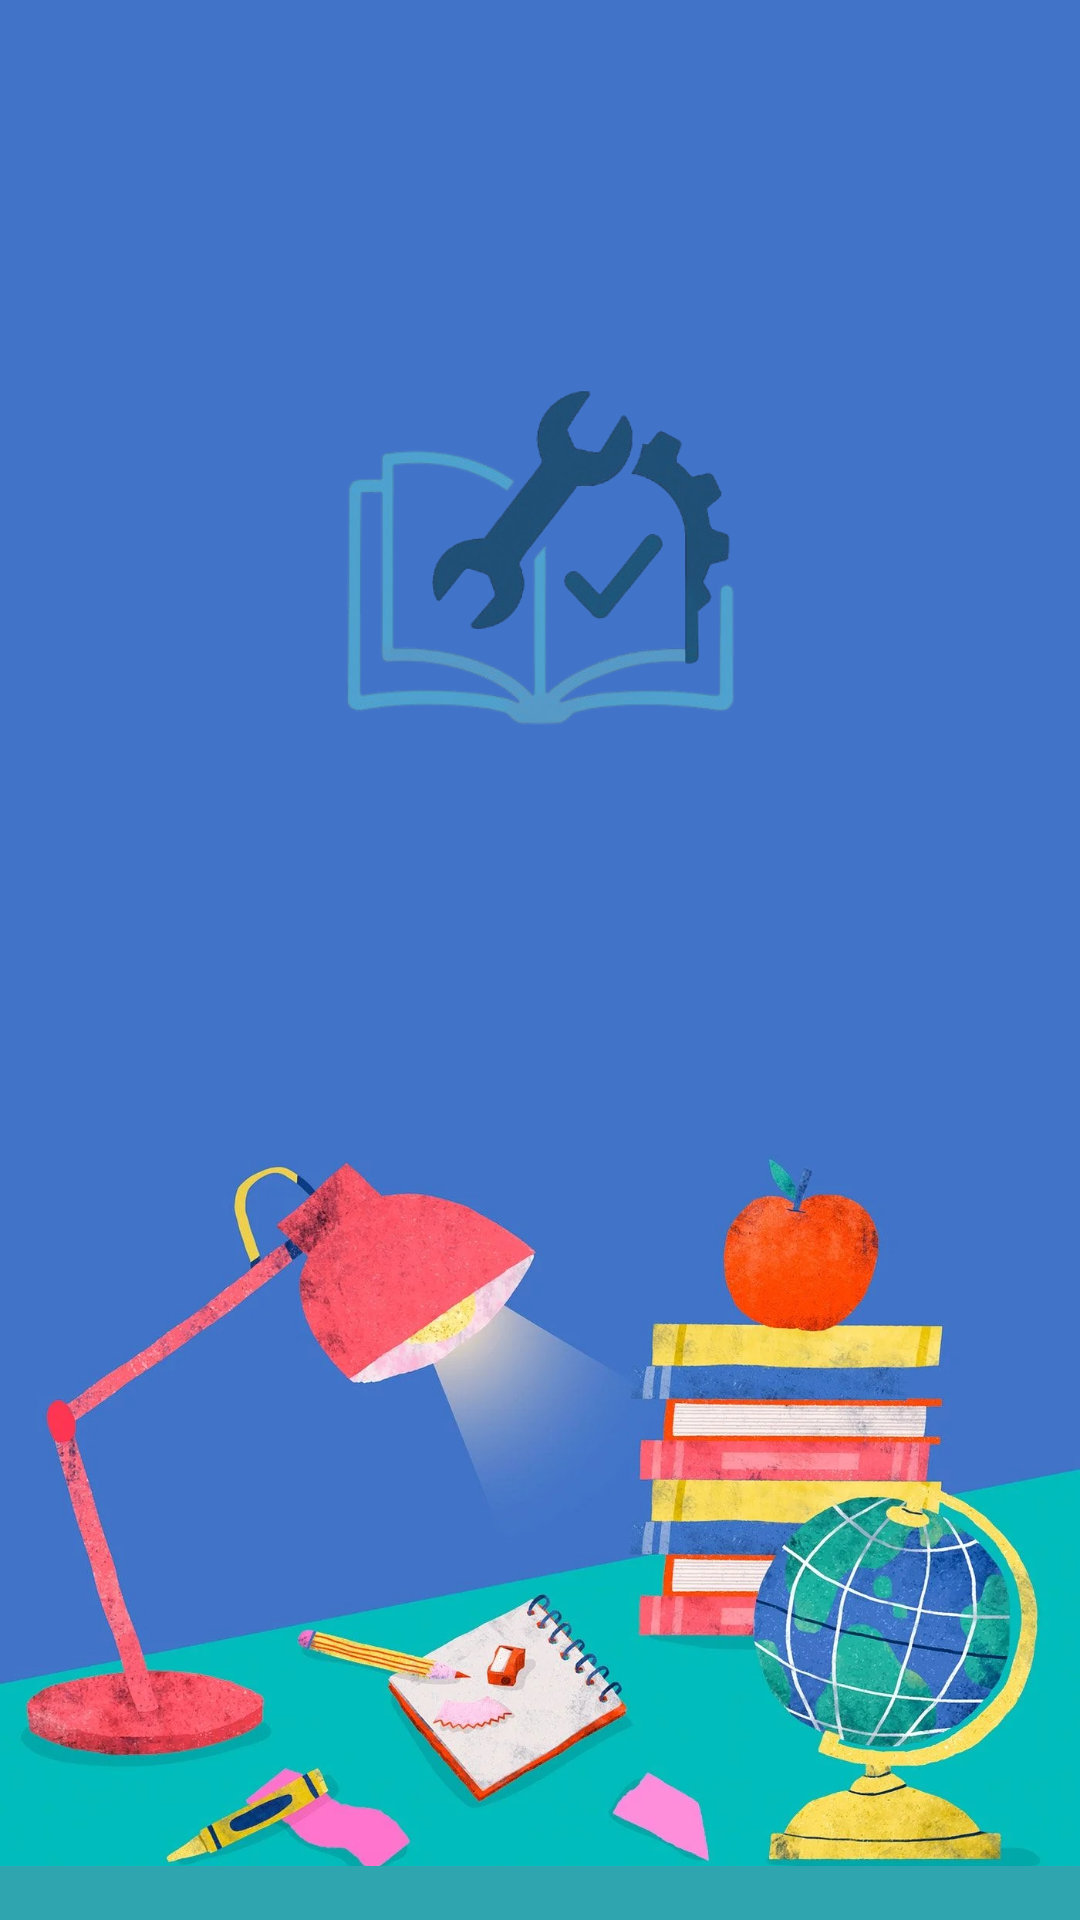

Reconstruct the res/layout file that produces this screen, plus the resources it refers to.
<!-- AndroidManifest.xml: application theme Theme.StudyFix -->
<!-- res/layout/activity_splash.xml -->
<RelativeLayout xmlns:android="http://schemas.android.com/apk/res/android"
    android:layout_width="match_parent"
    android:layout_height="match_parent"
    android:background="@drawable/splash_activity_background"
    android:paddingTop="60dp"> 

    <LinearLayout
        android:id="@+id/upperContainer"
        android:layout_width="match_parent"
        android:layout_height="match_parent"
        android:orientation="vertical"
        android:layout_alignParentTop="true"
        android:layout_marginTop="40dp"
        android:gravity="center_horizontal">

        <ImageView
            android:id="@+id/logoImage"
            android:layout_width="200dp"
            android:layout_height="200dp"
            android:src="@drawable/logo"
            />

        <TextView
            android:id="@+id/sloganText"
            android:layout_width="wrap_content"
            android:layout_height="wrap_content"
            android:text="Study Fix"
            android:textSize="48sp"
            android:textStyle="bold"
            android:layout_marginTop="16dp"
            android:textColor="@android:color/white"
            android:letterSpacing="0.2"
            android:visibility="invisible" />
    </LinearLayout>


    <View
        android:layout_width="match_parent"
        android:layout_height="18dp"
        android:background="#2FA5AF"
        android:layout_alignParentBottom="true"/>
    

</RelativeLayout>
<!-- resources referenced by this layout -->
<resources>
  <!-- drawable logo: png bitmap (drawable, 84155 bytes) -->
  <!-- drawable splash_activity_background: webp bitmap (drawable, 133402 bytes) -->
  <style name="Theme.StudyFix" parent="Base.Theme.StudyFix" />
  <style name="Base.Theme.StudyFix" parent="Theme.MaterialComponents.DayNight.DarkActionBar">
          
          
      </style>
</resources>
